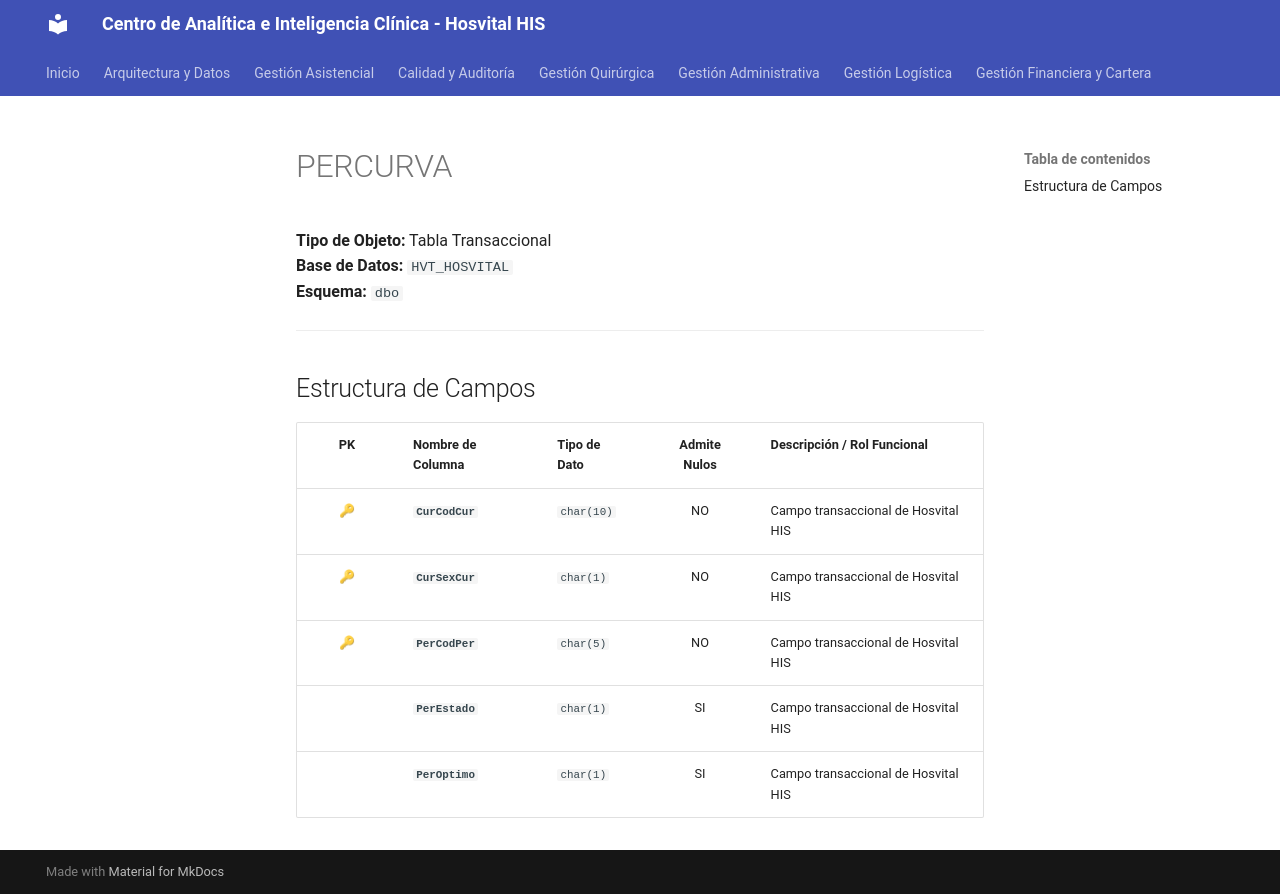

repository: SoporteSaludtech/superset-docs · page: diccionario-general/PERCURVA/index.html · generator: mkdocs

# PERCURVA

**Tipo de Objeto:** Tabla Transaccional  
**Base de Datos:** `HVT_HOSVITAL`  
**Esquema:** `dbo`

---

## Estructura de Campos

| PK | Nombre de Columna | Tipo de Dato | Admite Nulos | Descripción / Rol Funcional |
| :-: | :--- | :--- | :-: | :--- |
| 🔑 | **`CurCodCur`** | `char(10)` | NO | Campo transaccional de Hosvital HIS |
| 🔑 | **`CurSexCur`** | `char(1)` | NO | Campo transaccional de Hosvital HIS |
| 🔑 | **`PerCodPer`** | `char(5)` | NO | Campo transaccional de Hosvital HIS |
|  | **`PerEstado`** | `char(1)` | SI | Campo transaccional de Hosvital HIS |
|  | **`PerOptimo`** | `char(1)` | SI | Campo transaccional de Hosvital HIS |
